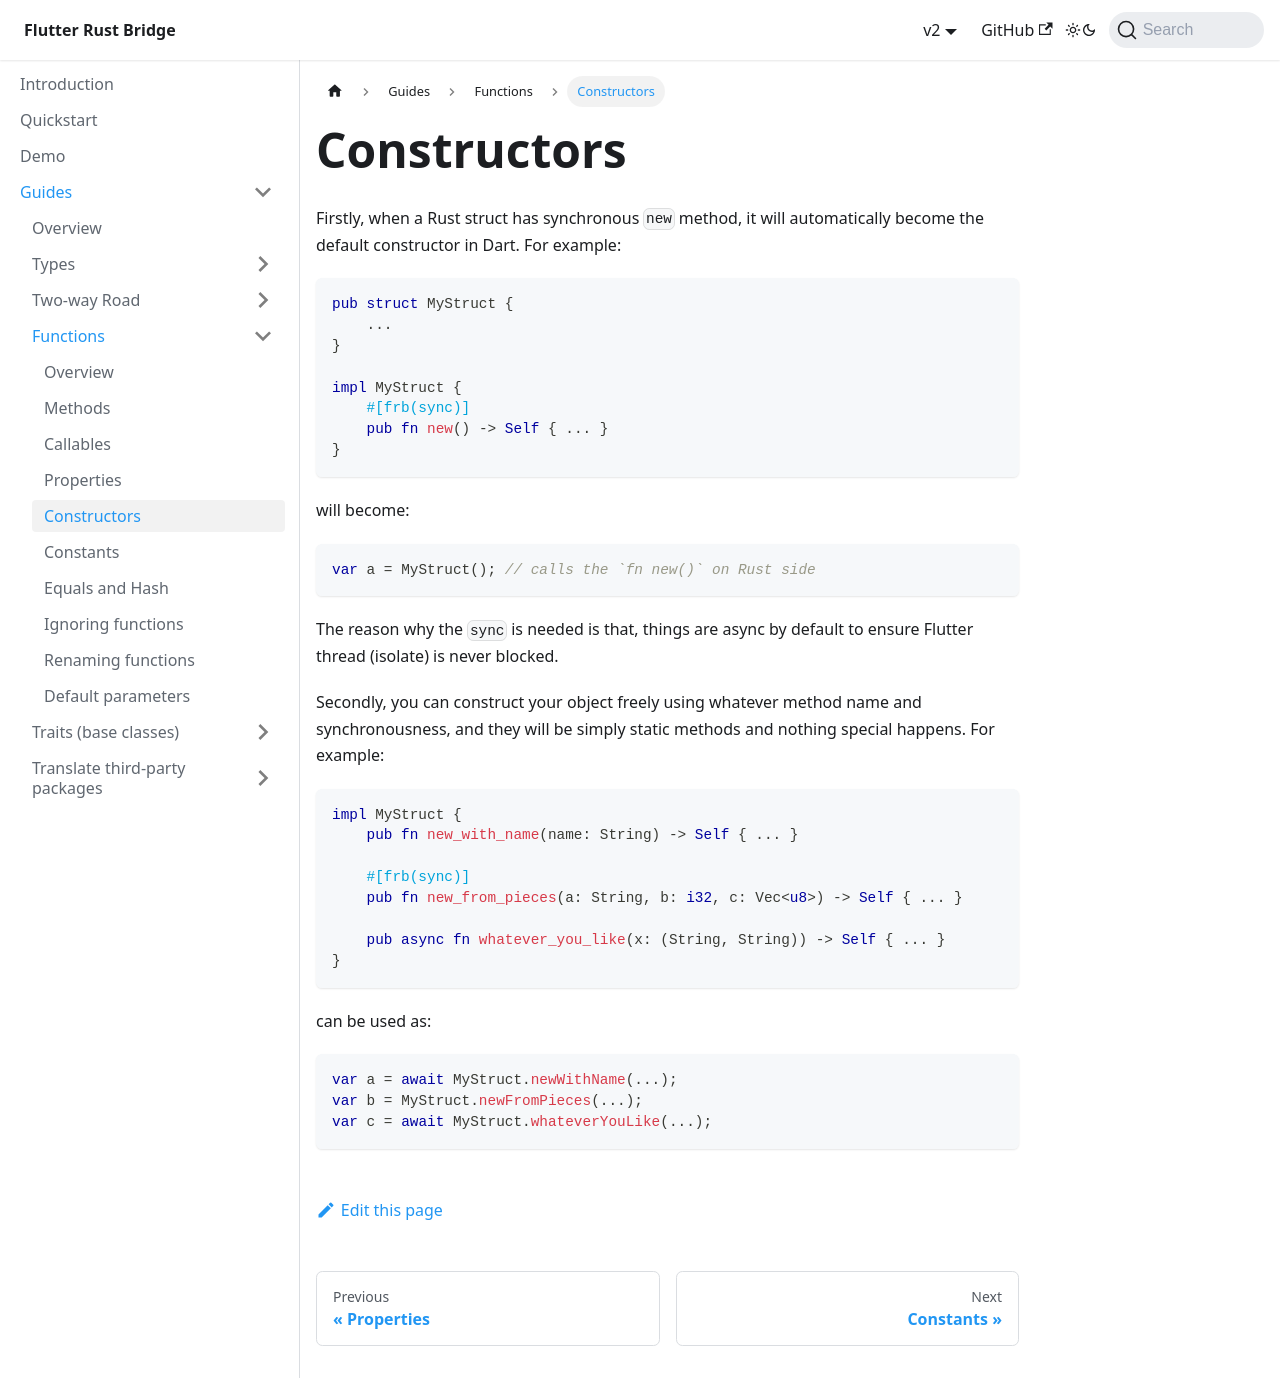

repository: fzyzcjy/flutter_rust_bridge · page: guides/functions/constructors.html · generator: docusaurus

# Constructors

Firstly, when a Rust struct has synchronous `new` method,
it will automatically become the default constructor in Dart.
For example:

```rust
pub struct MyStruct {
    ...
}

impl MyStruct {
    #[frb(sync)]
    pub fn new() -> Self { ... }
}
```

will become:

```dart
var a = MyStruct(); // calls the `fn new()` on Rust side
```

The reason why the `sync` is needed is that,
things are async by default to ensure Flutter thread (isolate) is never blocked.

Secondly, you can construct your object freely using whatever method name and synchronousness,
and they will be simply static methods and nothing special happens.
For example:

```rust
impl MyStruct {
    pub fn new_with_name(name: String) -> Self { ... }

    #[frb(sync)]
    pub fn new_from_pieces(a: String, b: i32, c: Vec<u8>) -> Self { ... }

    pub async fn whatever_you_like(x: (String, String)) -> Self { ... }
}
```

can be used as:

```dart
var a = await MyStruct.newWithName(...);
var b = MyStruct.newFromPieces(...);
var c = await MyStruct.whateverYouLike(...);
```
